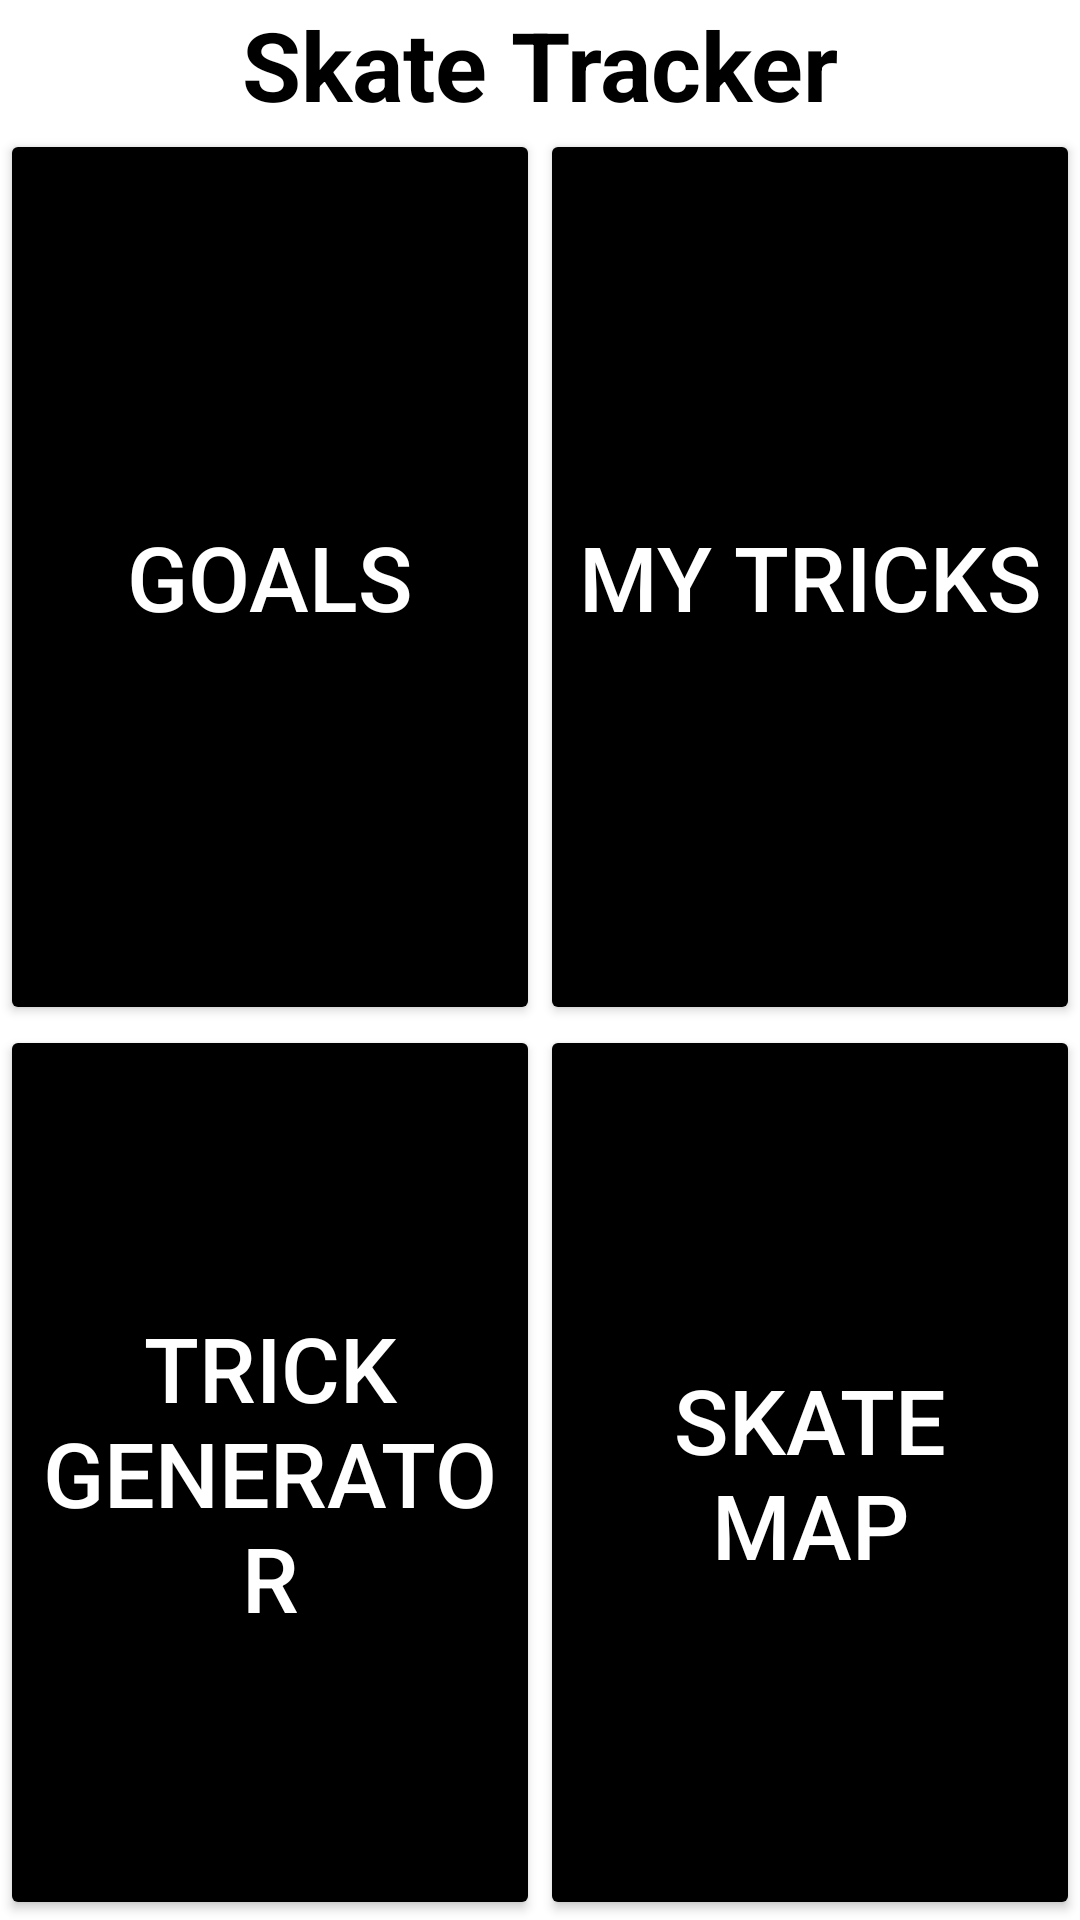

Android layout source for this screen:
<!-- AndroidManifest.xml: application theme Theme.SkateTracker -->
<!-- res/layout/activity_main.xml -->
<?xml version="1.0" encoding="utf-8"?>
<androidx.constraintlayout.widget.ConstraintLayout xmlns:android="http://schemas.android.com/apk/res/android"
    xmlns:app="http://schemas.android.com/apk/res-auto"
    xmlns:tools="http://schemas.android.com/tools"
    android:layout_width="match_parent"
    android:layout_height="match_parent"
    tools:context=".MainActivity">

    <TextView
        android:id="@+id/toolbar2"
        android:layout_width="match_parent"
        android:layout_height="wrap_content"
        android:background="#ffffff"
        android:text="Skate Tracker"
        android:textAlignment="center"
        android:textColor="@color/black"
        android:textSize="32sp"
        android:textStyle="bold"
        app:layout_constraintEnd_toEndOf="parent"
        app:layout_constraintHorizontal_chainStyle="spread"
        app:layout_constraintStart_toStartOf="parent"
        app:layout_constraintTop_toTopOf="parent"
        app:layout_constraintVertical_chainStyle="spread" />

        <Button
            android:id="@+id/goals"
            android:layout_width="0dp"
            android:layout_height="0dp"
            app:backgroundTint="@color/black"
            android:text="GOALS"
            android:textColor="@color/white"
            android:textSize="30sp"
            app:layout_constraintBottom_toTopOf="@+id/random"
            app:layout_constraintEnd_toStartOf="@+id/tricks"
            app:layout_constraintHorizontal_chainStyle="spread"
            app:layout_constraintStart_toStartOf="parent"
            app:layout_constraintTop_toBottomOf="@+id/toolbar2"
            app:layout_constraintVertical_chainStyle="spread" />

        <Button
            android:id="@+id/tricks"
            android:layout_width="0dp"
            android:layout_height="0dp"
            android:text="MY TRICKS"
            app:backgroundTint="@color/black"
            android:textColor="@color/white"
            android:textSize="30sp"
            app:layout_constraintBottom_toTopOf="@id/map"
            app:layout_constraintEnd_toEndOf="parent"
            app:layout_constraintHorizontal_chainStyle="spread"
            app:layout_constraintStart_toEndOf="@+id/goals"
            app:layout_constraintTop_toBottomOf="@+id/toolbar2"
            app:layout_constraintVertical_chainStyle="spread" />

        <Button
            android:id="@+id/random"
            android:layout_width="0dp"
            android:layout_height="0dp"
            android:text="TRICK GENERATOR"
            app:backgroundTint="@color/black"
            android:textColor="@color/white"
            android:textSize="30sp"
            app:layout_constraintBottom_toBottomOf="parent"
            app:layout_constraintEnd_toStartOf="@+id/map"
            app:layout_constraintHorizontal_chainStyle="spread"
            app:layout_constraintStart_toStartOf="parent"
            app:layout_constraintTop_toBottomOf="@+id/goals"
            app:layout_constraintVertical_chainStyle="spread" />

        <Button
            android:id="@+id/map"
            android:layout_width="0dp"
            android:layout_height="0dp"
            android:text="SKATE MAP"
            app:backgroundTint="@color/black"
            android:textColor="@color/white"
            android:textSize="30sp"
            app:layout_constraintBottom_toBottomOf="parent"
            app:layout_constraintEnd_toEndOf="parent"
            app:layout_constraintHorizontal_chainStyle="spread"
            app:layout_constraintStart_toEndOf="@+id/random"
            app:layout_constraintTop_toBottomOf="@+id/tricks"
            app:layout_constraintVertical_chainStyle="spread" />

    </androidx.constraintlayout.widget.ConstraintLayout>
<!-- resources referenced by this layout -->
<resources>
  <style name="Theme.SkateTracker" parent="Theme.MaterialComponents.DayNight.DarkActionBar">
          
          <item name="colorPrimary">@color/purple_500</item>
          <item name="colorPrimaryVariant">@color/purple_700</item>
          <item name="colorOnPrimary">@color/white</item>
          
          <item name="colorSecondary">@color/teal_200</item>
          <item name="colorSecondaryVariant">@color/teal_700</item>
          <item name="colorOnSecondary">@color/black</item>
          
          <item name="android:statusBarColor" tools:targetApi="l">?attr/colorPrimaryVariant</item>
          
      </style>
  <!-- not gathered from this repository: default colours our renderer supplied (Android Studio template values) -->
  <color name="purple_500">#FF6200EE</color>
  <color name="purple_700">#FF3700B3</color>
  <color name="teal_200">#FF03DAC5</color>
  <color name="teal_700">#FF018786</color>
  <color name="black">#FF000000</color>
  <color name="white">#FFFFFFFF</color>
</resources>
